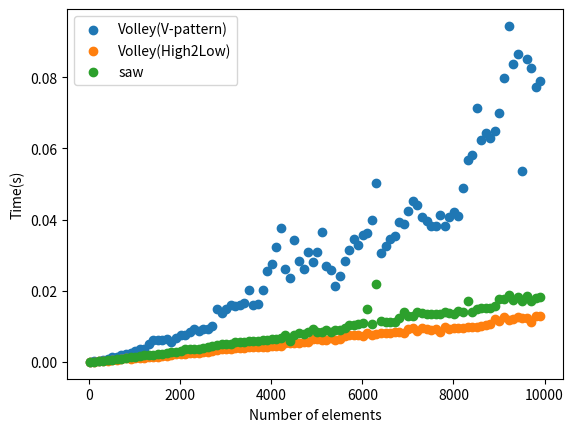
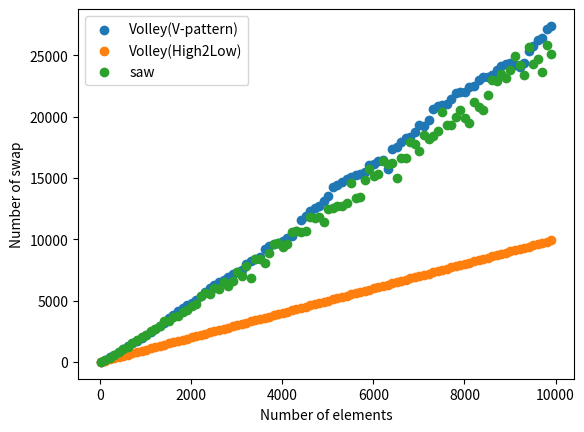
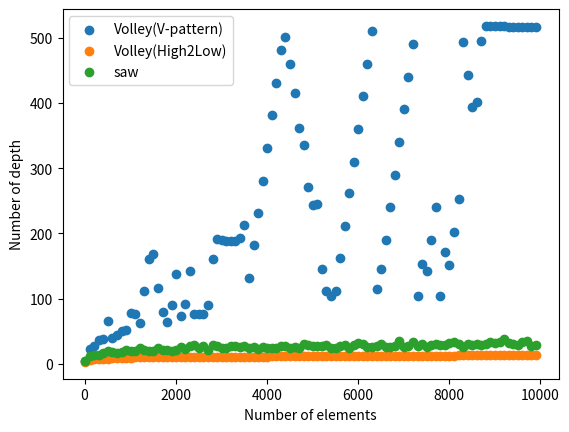

Recreate these plots in Python, in order.
import numpy as np
import matplotlib.pyplot as plt
from time import time
def babble(a, length):
    for i in range(length-1):
        for j in range(length-i-1):
            if a[j+1] < a[j]:
                temp = a[j]
                a[j] = a[j+1]
                a[j+1] = temp
            print(a)
            
def insertion(a, n):
    for i in range(n):
        temp = a[i]
        j = i - 1
        while j >= 0 and a[j] > temp:
            a[j+1] = a[j]
            j = j - 1
        a[j+1] = temp
        print(a)  
maxdepth = 0
def quick(a, first, last, depth):
    cnt = 0
    global maxdepth
    if maxdepth < depth:
        maxdepth = depth
    pivot = a[(first + last) // 2]
    i = first
    j = last
    while(True):
        while a[i] < pivot:
            i = i + 1
        while pivot < a[j]:
            j = j - 1
        if i >= j:
            break
        temp = a[i]
        a[i] = a[j]
        a[j] = temp
        cnt = cnt + 1
        i = i + 1
        j = j - 1
    if first < (i - 1):
        cnt = cnt + quick(a, first, i-1, depth+1)[0]
    if (j + 1) < last:
        cnt = cnt + quick(a, j+1, last, depth+1)[0]
    return cnt, maxdepth

def rand_array(n):
    rng = np.random.default_rng()
    a = []
    while len(a)<n:
        tmp = rng.integers(n)
        if tmp not in a:
            a.append(tmp)
    return a
def voly_array(n):
    a = []
    for i in range(n, 0, -2):
        a.append(i)
    for i in range(1, n, 2):
        a.append(i)
    return a

def voly2_array(n):
    a = []
    for i in range(n//2, n):
        a.append(i)
    for i in range(0, n//2):
        a.append(i)
    return a

def saw_array(n):
    a = []
    for i in range(1, n//2+1):
        a.append(i)
        a.append(n-(i-1))
    return a

cnt_v = []
cnt_v2 = []
cnt_s = []
dep_v = []
dep_v2 = []
dep_s = []
volly = []
volly2 = []
saw = []
val = []
for i in range(10, 10000, 100):
    val.append(i)
    a = voly_array(i)
    past = time()
    cnt_v.append(quick(a, 0, len(a)-1, 0)[0])
    now = time()
    volly.append(now-past)
    maxdepth = 0
    a = voly_array(i)
    dep_v.append(quick(a, 0, len(a)-1, 0)[1])
    a = voly2_array(i)
    past = time()
    cnt_v2.append(quick(a, 0, len(a)-1, 0)[0])
    now = time()
    volly2.append(now-past)
    maxdepth = 0
    a = voly2_array(i)
    dep_v2.append(quick(a, 0, len(a)-1, 0)[1])
    a = saw_array(i)
    past = time()
    cnt_s.append(quick(a, 0, len(a)-1, 0)[0])
    now = time()
    saw.append(now-past)
    maxdepth = 0
    a = saw_array(i)
    dep_s.append(quick(a, 0, len(a)-1, 0)[1])
    
plt.scatter(val, volly, label="Volley(V-pattern)")
plt.scatter(val, volly2, label="Volley(High2Low)")
plt.scatter(val, saw, label="saw")
plt.legend()
plt.xlabel("Number of elements")
plt.ylabel("Time(s)")
plt.savefig("quicksort_time.png")
plt.show()

plt.scatter(val, cnt_v, label="Volley(V-pattern)")
plt.scatter(val, cnt_v2, label="Volley(High2Low)")
plt.scatter(val, cnt_s, label="saw")
plt.legend()
plt.xlabel("Number of elements")
plt.ylabel("Number of swap")
plt.savefig("quicksort_swap.png")
plt.show()

plt.scatter(val, dep_v, label="Volley(V-pattern)")
plt.scatter(val, dep_v2, label="Volley(High2Low)")
plt.scatter(val, dep_s, label="saw")
plt.legend()
plt.xlabel("Number of elements")
plt.ylabel("Number of depth")
plt.savefig("quicksort_depth.png")
plt.show()
